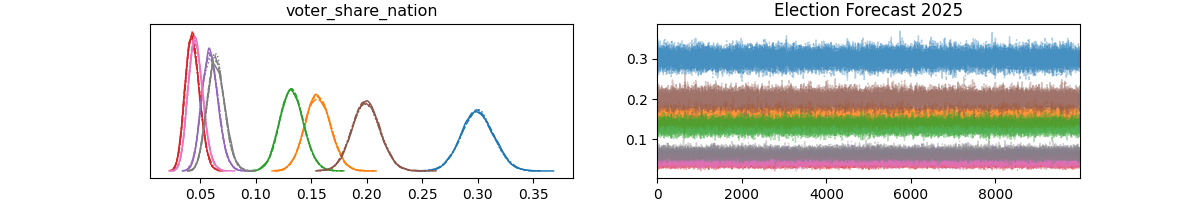

Source data for this figure (header and first rows):
, mean, sd, hdi_5%, hdi_95%, mcse_mean, mcse_sd, ess_bulk, ess_tail, r_hat
alpha_nation[0], 28.76, 3.348, 23.22, 34.15, 0.012, 0.017, 72652, 30775, 1.0
alpha_nation[1], 18.9, 2.576, 14.6, 23.03, 0.01, 0.014, 69355, 30841, 1.0
alpha_nation[2], 13.04, 2.178, 9.471, 16.58, 0.008, 0.011, 72719, 31056, 1.0
alpha_nation[3], 6.548, 1.429, 4.091, 8.738, 0.005, 0.008, 66351, 29738, 1.0
alpha_nation[4], 4.668, 1.322, 2.526, 6.773, 0.005, 0.007, 81055, 28554, 1.0
alpha_nation[5], 16.05, 2.513, 11.88, 20.11, 0.01, 0.013, 63266, 28765, 1.0
alpha_nation[6], 4.375, 1.236, 2.329, 6.304, 0.005, 0.007, 67388, 29090, 1.0
alpha_nation[7], 8.029, 1.637, 5.358, 10.7, 0.006, 0.009, 76982, 30390, 1.0
voter_share_nation[0], 0.3, 0.015, 0.276, 0.324, 0.0, 0.0, 81704, 30607, 1.0
voter_share_nation[1], 0.156, 0.012, 0.137, 0.175, 0.0, 0.0, 74188, 30600, 1.0
voter_share_nation[2], 0.132, 0.011, 0.115, 0.15, 0.0, 0.0, 74229, 31849, 1.0
voter_share_nation[3], 0.043, 0.007, 0.032, 0.053, 0.0, 0.0, 56162, 32602, 1.0
voter_share_nation[4], 0.059, 0.007, 0.047, 0.071, 0.0, 0.0, 62965, 31249, 1.0
voter_share_nation[5], 0.2, 0.013, 0.179, 0.221, 0.0, 0.0, 76894, 29943, 1.0
voter_share_nation[6], 0.046, 0.007, 0.035, 0.057, 0.0, 0.0, 62591, 32446, 1.0
voter_share_nation[7], 0.064, 0.008, 0.051, 0.077, 0.0, 0.0, 40373, 33404, 1.0
